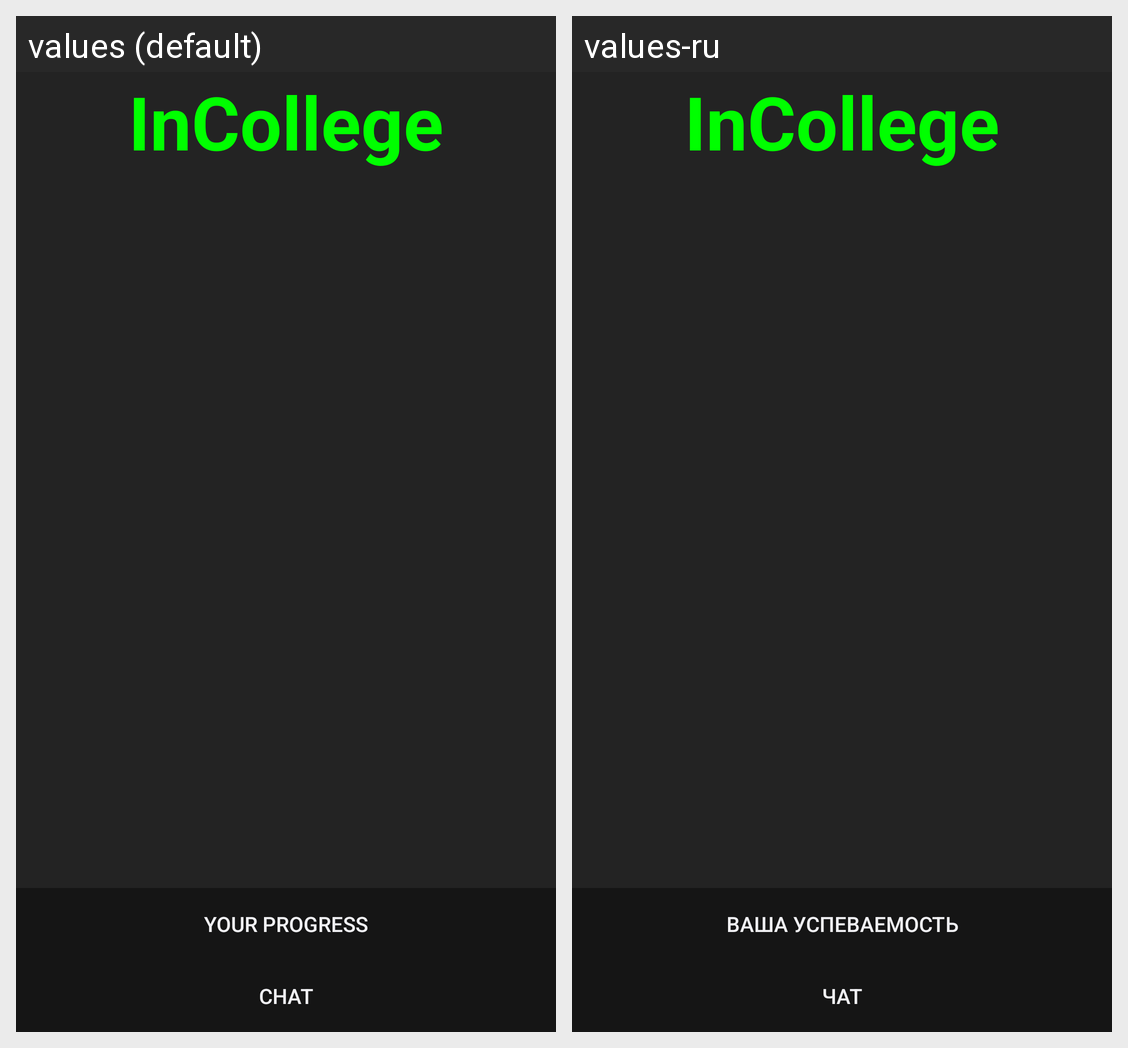

For this localized Android screen grid, give each drawn string resource with its value in every locale shown.
Android screen res/layout/incollege_layout.xml rendered under 2 locales, left to right: values (default), values-ru. Device: Nexus 5 (rendered at 1080×1920; each locale shown at half size, 540×960, under a caption strip naming it); theme StudHelperAppTheme.
Strings drawn on this screen, with the default value and each locale's value (text and hints the layout hard-codes, and strings that could not be matched under every locale, appear in the picture but are not listed):

marks_button
  values: Your progress
  values-ru: Ваша успеваемость

chat_button
  values: Chat
  values-ru: Чат
